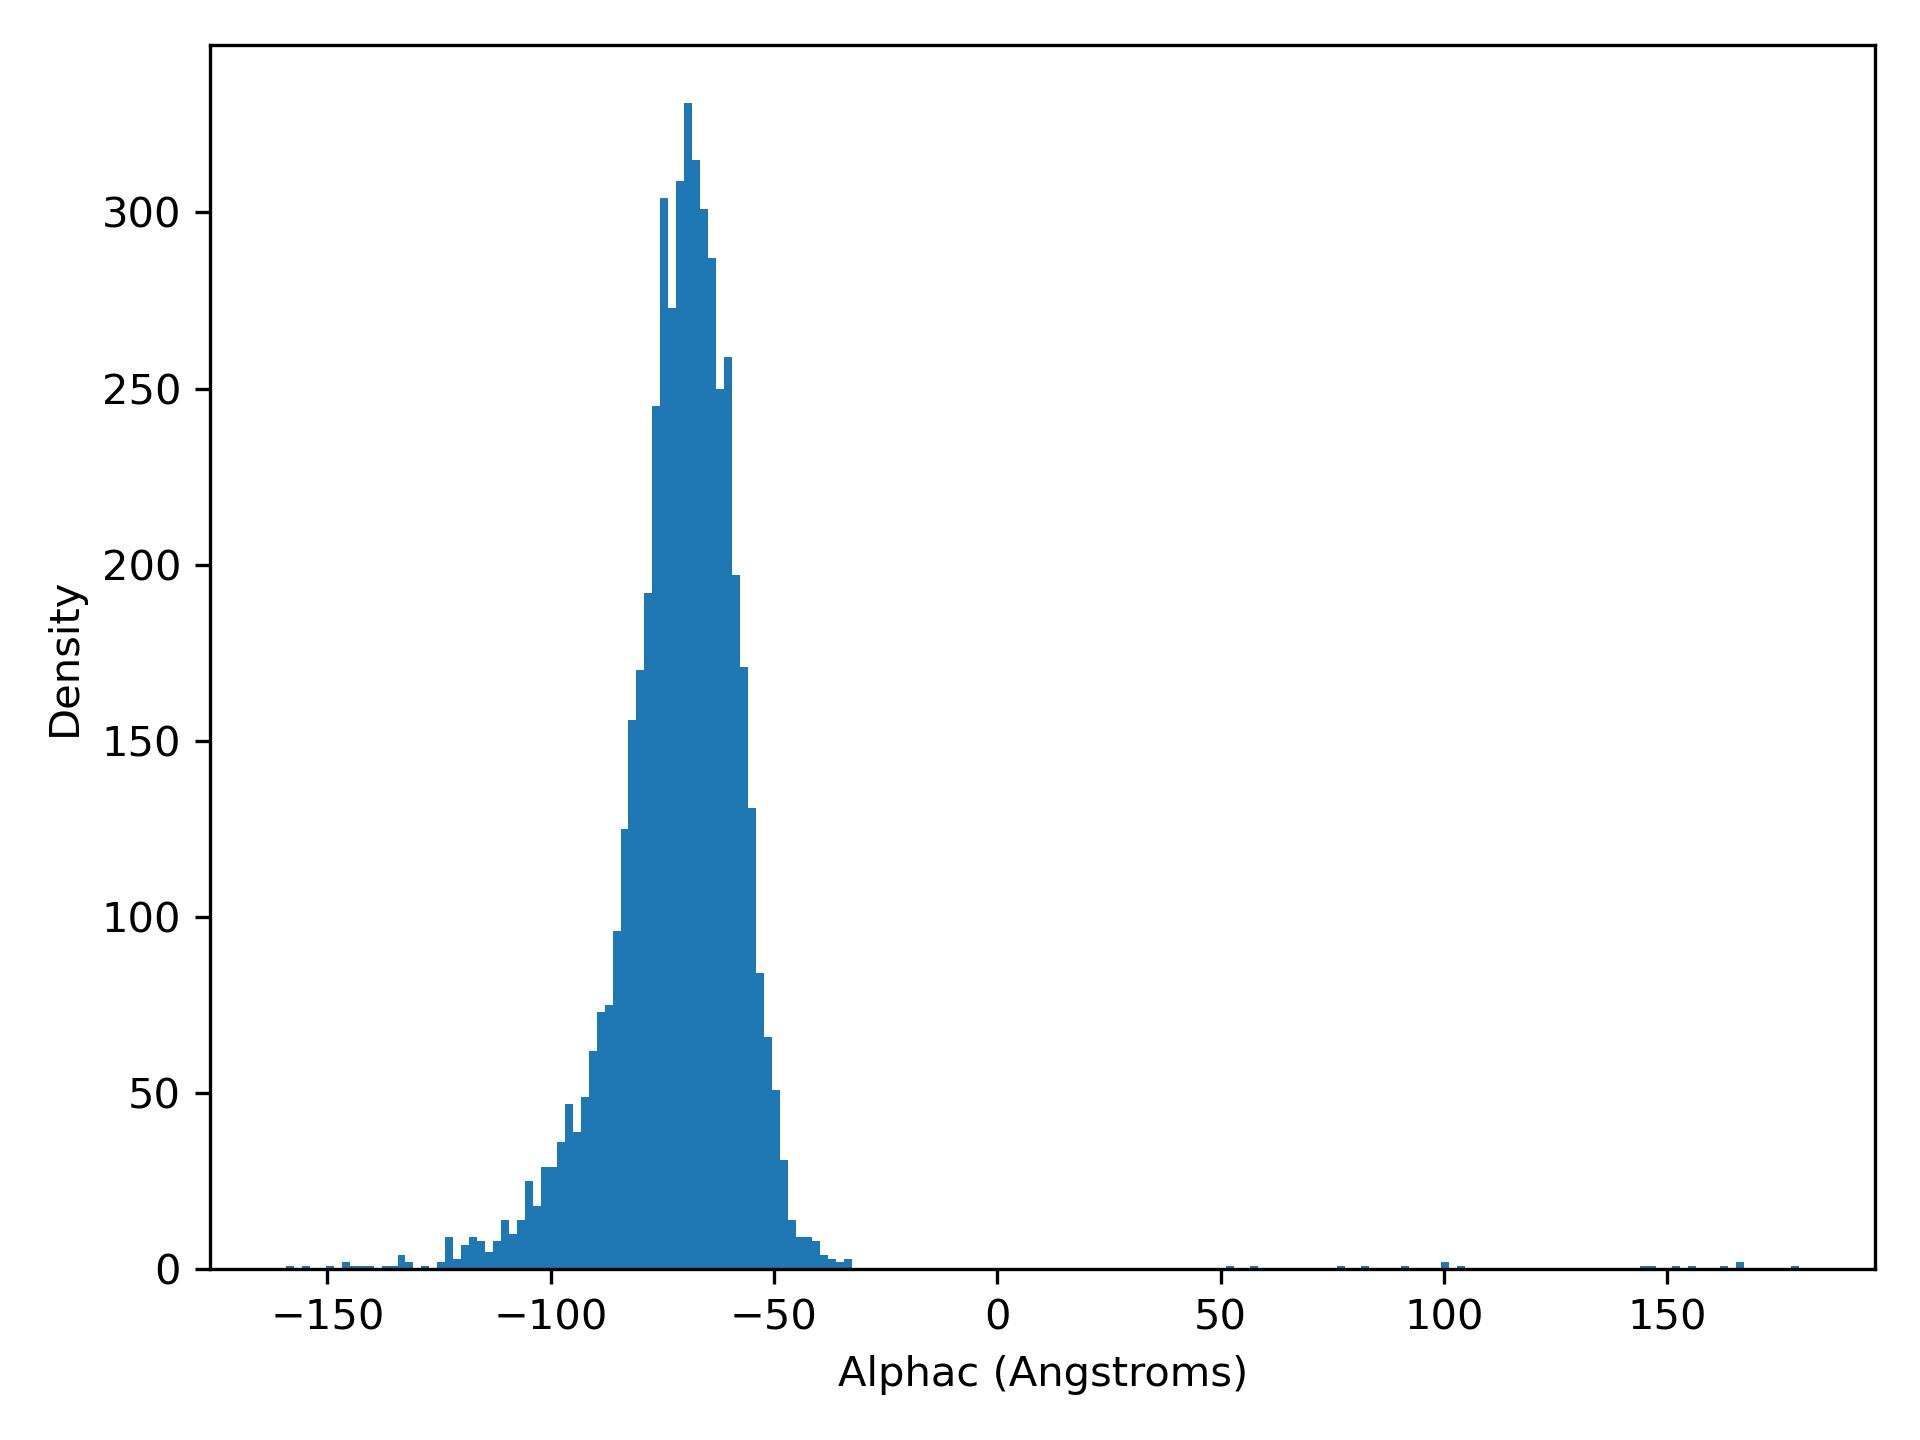

Source data for this figure (header and first rows):
alphaC, density
-159.3, 1.0
-157.5, 0.0
-155.7, 1.0
-153.9, 0.0
-152.1, 0.0
-150.4, 1.0
-148.6, 0.0
-146.8, 2.0
-145, 1.0
-143.2, 1.0
-141.4, 1.0
-139.7, 0.0
-137.9, 1.0
-136.1, 1.0
-134.3, 4.0
-132.5, 2.0
-130.7, 0.0
-128.9, 1.0
-127.2, 0.0
-125.4, 2.0
-123.6, 9.0
-121.8, 3.0
-120, 7.0
-118.2, 9.0
-116.5, 8.0
-114.7, 5.0
-112.9, 8.0
-111.1, 14.0
-109.3, 10.0
-107.5, 14.0
-105.8, 25.0
-104, 18.0
-102.2, 29.0
-100.4, 29.0
-98.63, 36.0
-96.84, 47.0
-95.06, 39.0
-93.28, 49.0
-91.49, 62.0
-89.71, 73.0
-87.93, 75.0
-86.14, 96.0
-84.36, 125.0
-82.58, 156.0
-80.79, 170.0
-79.01, 192.0
-77.23, 245.0
-75.44, 304.0
-73.66, 273.0
-71.87, 309.0
-70.09, 331.0
-68.31, 315.0
-66.52, 301.0
-64.74, 287.0
-62.96, 250.0
-61.17, 259.0
-59.39, 197.0
-57.61, 171.0
-55.82, 131.0
-54.04, 84.0
... 130 more rows
